Photos from the image-classification dataset "dataset_validador" in the GitHub repository guilhermevbagio/haCARton. Its 3 classes are: aprovar, rejeitar, revisar.

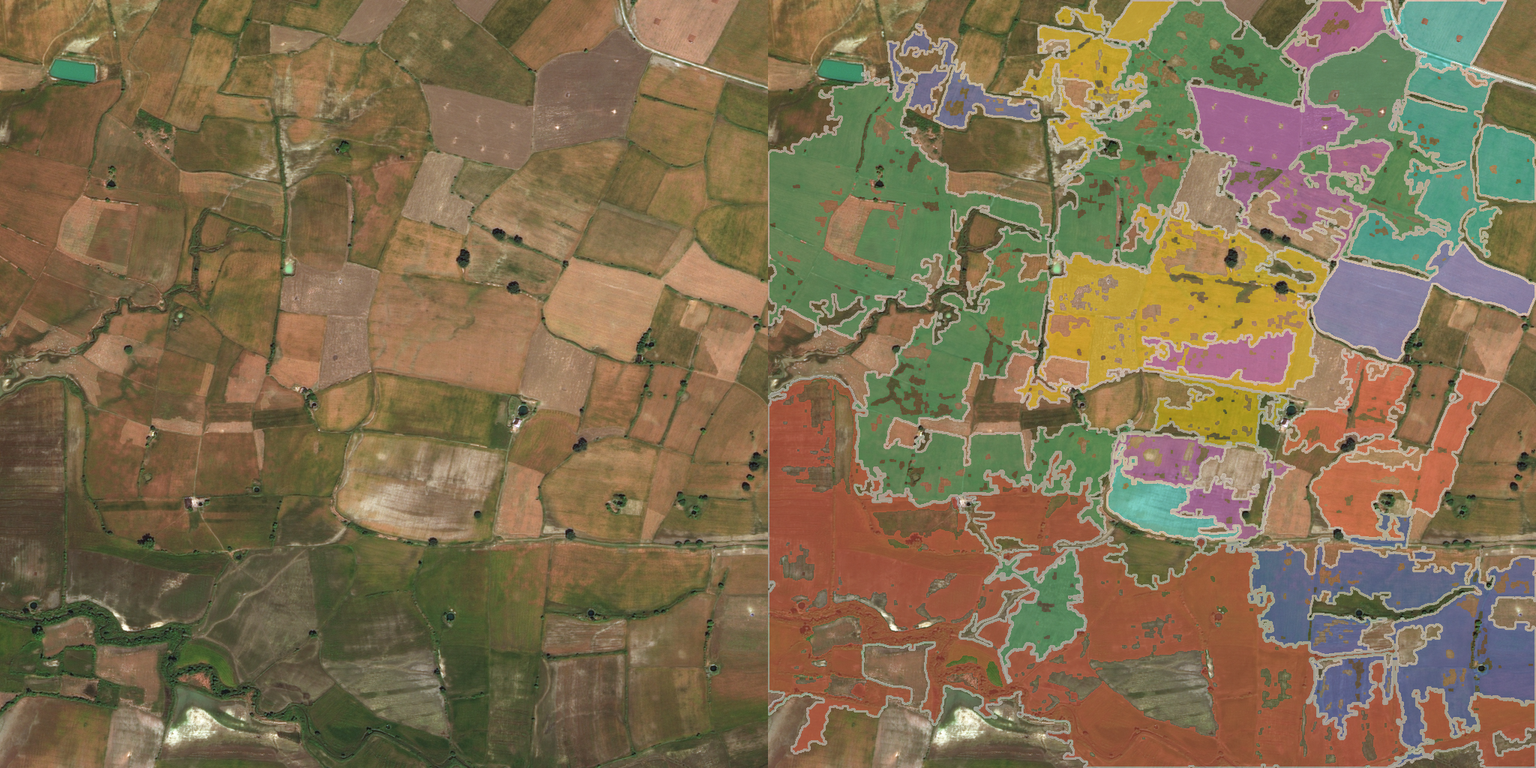
Label: aprovar

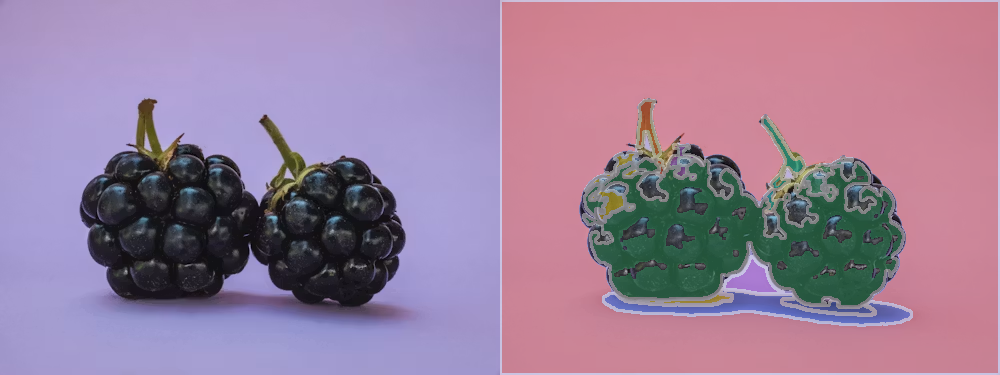
Label: rejeitar

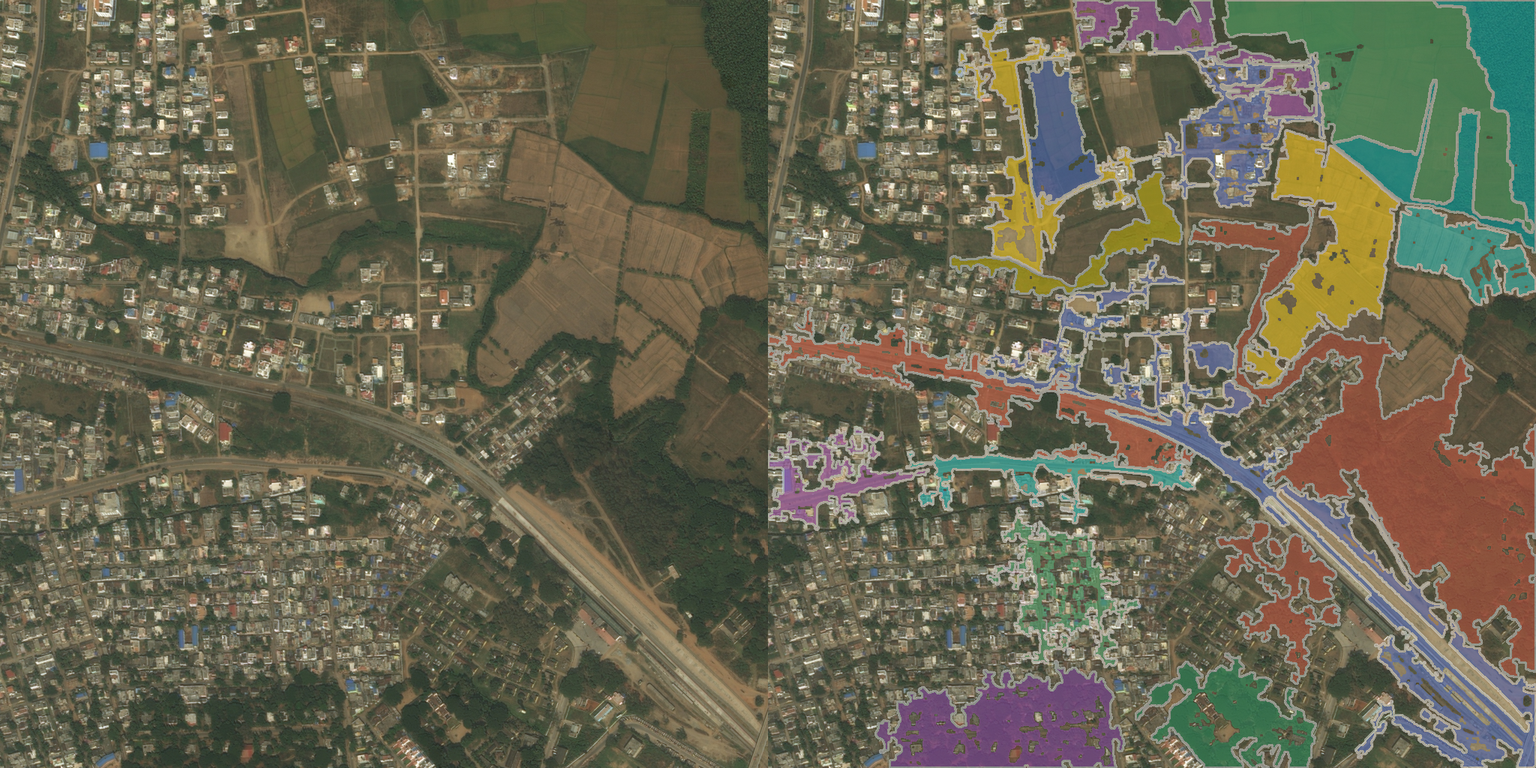
Label: aprovar

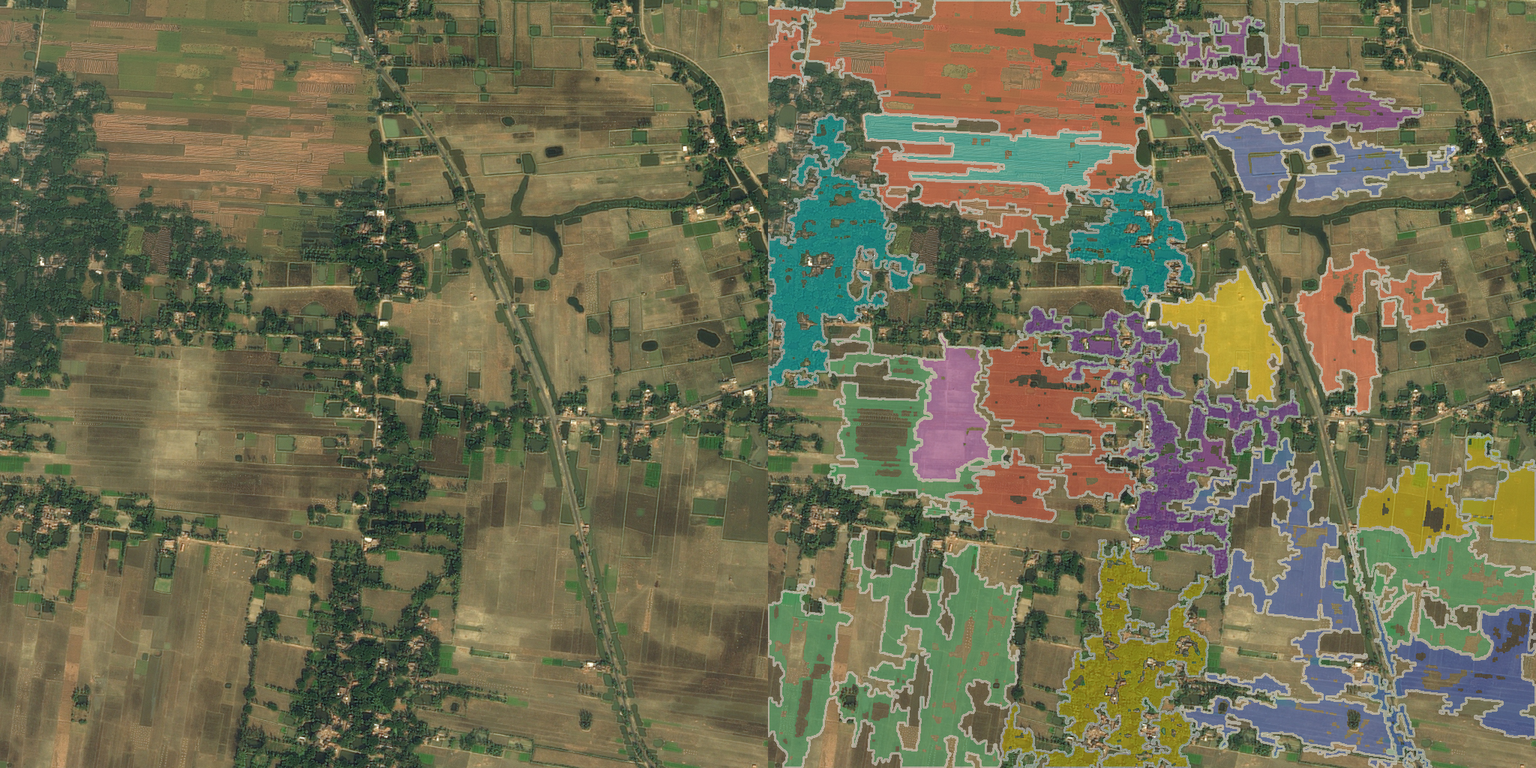
Label: rejeitar

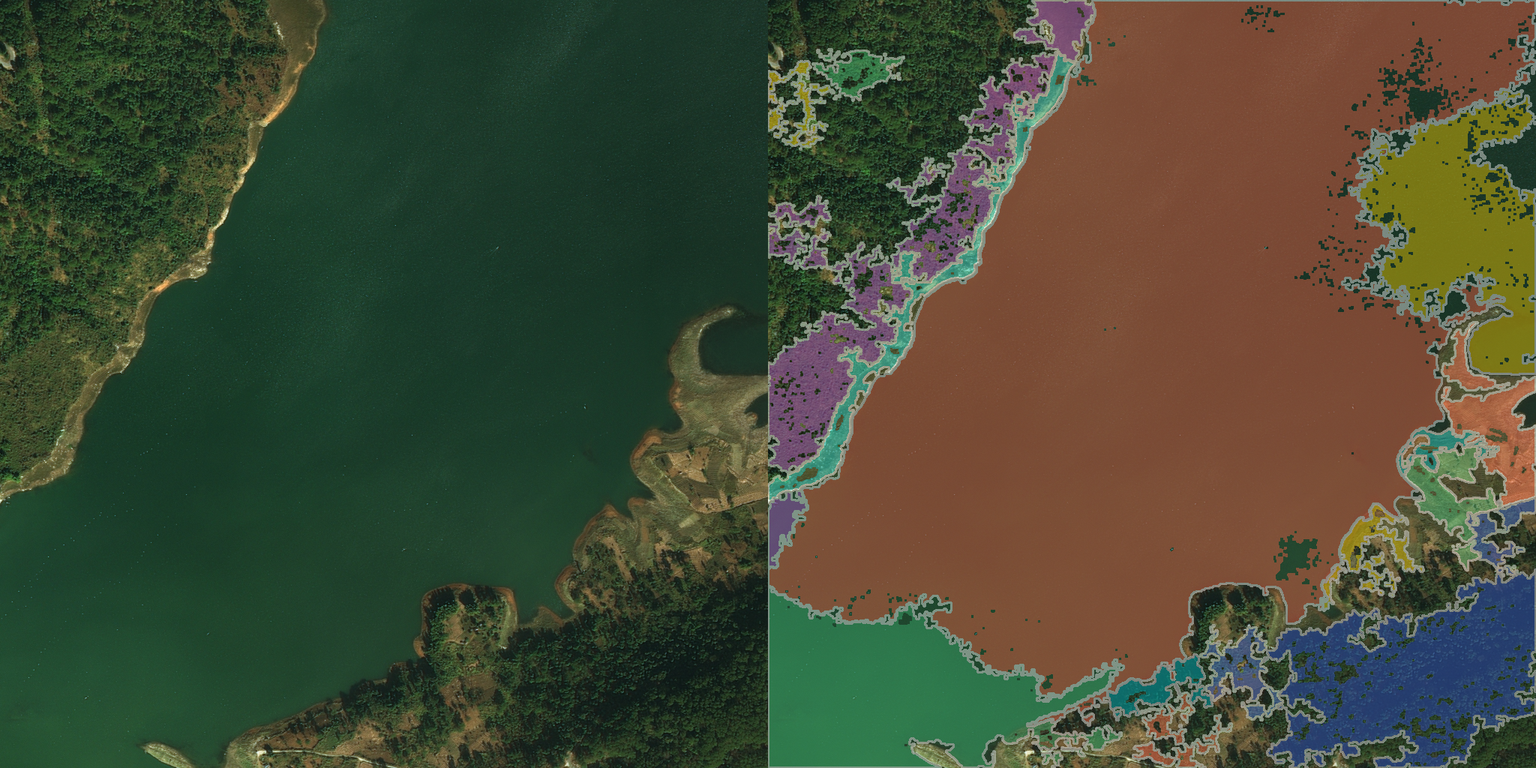
Label: aprovar

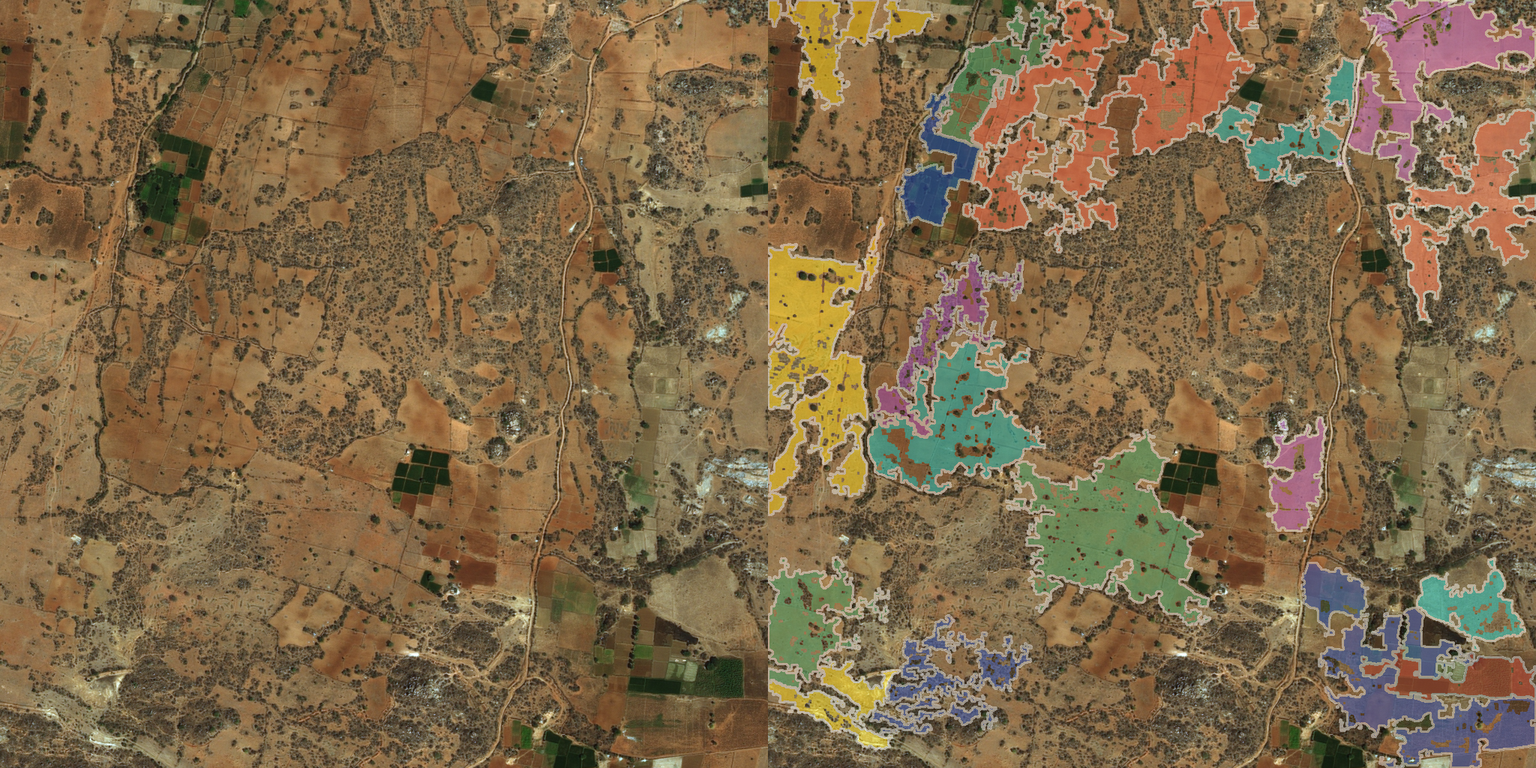
Label: rejeitar
